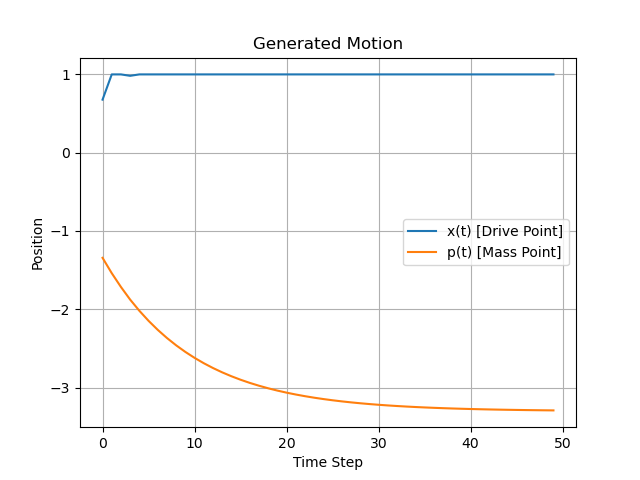

The table this chart was drawn from, first rows:
step, x(t+1), p(t+1)
1, 0.6775, -1.343
2, 1, -1.539
3, 1, -1.716
4, 0.9819, -1.877
5, 1, -2.02
6, 1, -2.148
7, 1, -2.263
8, 1, -2.367
9, 1, -2.461
10, 1, -2.545
11, 1, -2.621
12, 1, -2.689
13, 1, -2.751
14, 1, -2.806
15, 1, -2.856
16, 1, -2.901
17, 1, -2.941
18, 1, -2.977
19, 1, -3.01
20, 1, -3.039
21, 1, -3.065
22, 1, -3.089
23, 1, -3.111
24, 1, -3.13
25, 1, -3.147
26, 1, -3.163
27, 1, -3.177
28, 1, -3.19
29, 1, -3.201
30, 1, -3.211
31, 1, -3.22
32, 1, -3.229
33, 1, -3.236
34, 1, -3.243
35, 1, -3.249
36, 1, -3.254
37, 1, -3.259
38, 1, -3.264
39, 1, -3.268
40, 1, -3.271
41, 1, -3.274
42, 1, -3.277
43, 1, -3.28
44, 1, -3.282
45, 1, -3.284
46, 1, -3.286
47, 1, -3.288
48, 1, -3.29
49, 1, -3.291
50, 1, -3.292
